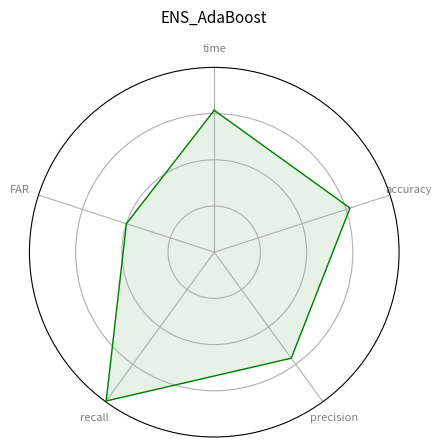

Recreate this plot in Python.
# Libraries
import matplotlib.pyplot as plt
import pandas as pd
from math import pi

# Set data
df = pd.DataFrame({
'method': ['proposed','ENS_AdaBoost','ENS_Bagging','ENS_RandomForest'],
'time': [78.39, 76.80, 78.62, 66.19],
'accuracy': [88.65,77.25,87.30,87.29],
'precision': [82.96, 70.90, 82.89, 81.99],
'recall': [99.91, 99.51, 96.94, 98.57],
'FAR': [74.86, 49.97, 75.49, 73.48]
})


# list of methods
methods = list(df.method)
print(methods)

# selected method to plot
method_sn = 1 # method_serialnumber
title = methods[method_sn]


# number of variable
categories=list(df)[1:]
N = len(categories)
print(categories)

# We are going to plot the first line of the data frame.
# But we need to repeat the first value to close the circular graph:
values=df.loc[method_sn].drop('method').values.flatten().tolist()
values += values[:1]
values
print(values)

# What will be the angle of each axis in the plot? (we divide the plot / number of variable)
angles = [n / float(N) * 2 * pi for n in range(N)]
angles += angles[:1]

# Initialise the spider plot
ax = plt.subplot(111, polar=True)

# If you want the first axis to be on top:
ax.set_theta_offset(pi / 2)
ax.set_theta_direction(-1)

# Draw one axe per variable + add labels labels yet
plt.xticks(angles[:-1], categories, color='grey', size=8)

# Draw ylabels
ax.set_rlabel_position(0)
plt.yticks([25,50,75], ["","",""], color="grey", size=7)
plt.ylim(0,100)

# Plot data
ax.plot(angles, values, color='green', linewidth=1, linestyle='solid')

# Fill area
ax.fill(angles, values, color='green', alpha=0.1)

# Add a title
plt.title(title, size=11, color='black', y=1.1)

# Save plot to file
figname = '%s.svg' % title
plt.savefig(figname)
